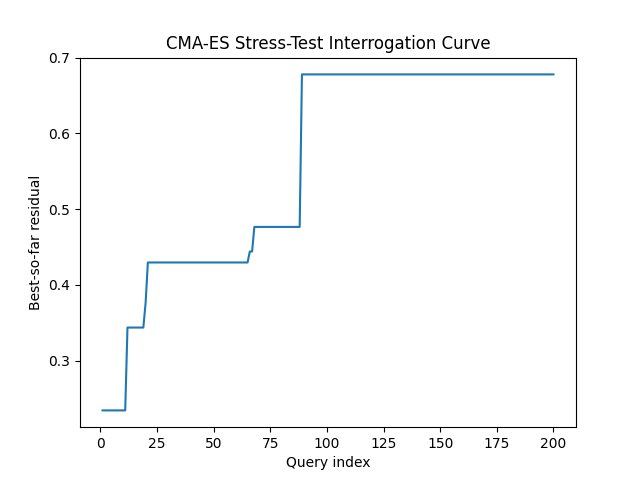

The file beside this chart, header and first rows:
query, best_residual, attempts
1, 0.2344, 1
2, 0.2344, 2
3, 0.2344, 3
4, 0.2344, 4
5, 0.2344, 5
6, 0.2344, 6
7, 0.2344, 7
8, 0.2344, 8
9, 0.2344, 9
10, 0.2344, 10
11, 0.2344, 11
12, 0.3438, 12
13, 0.3438, 13
14, 0.3438, 14
15, 0.3438, 15
16, 0.3438, 16
17, 0.3438, 17
18, 0.3438, 18
19, 0.3438, 19
20, 0.3761, 20
21, 0.4297, 21
22, 0.4297, 22
23, 0.4297, 23
24, 0.4297, 24
25, 0.4297, 25
26, 0.4297, 26
27, 0.4297, 27
28, 0.4297, 28
29, 0.4297, 29
30, 0.4297, 30
31, 0.4297, 31
32, 0.4297, 32
33, 0.4297, 33
34, 0.4297, 34
35, 0.4297, 35
36, 0.4297, 36
37, 0.4297, 37
38, 0.4297, 38
39, 0.4297, 39
40, 0.4297, 40
41, 0.4297, 41
42, 0.4297, 42
43, 0.4297, 43
44, 0.4297, 44
45, 0.4297, 45
46, 0.4297, 46
47, 0.4297, 47
48, 0.4297, 48
49, 0.4297, 49
50, 0.4297, 50
51, 0.4297, 51
52, 0.4297, 52
53, 0.4297, 53
54, 0.4297, 54
55, 0.4297, 55
56, 0.4297, 56
57, 0.4297, 57
58, 0.4297, 58
59, 0.4297, 59
60, 0.4297, 60
... 140 more rows
